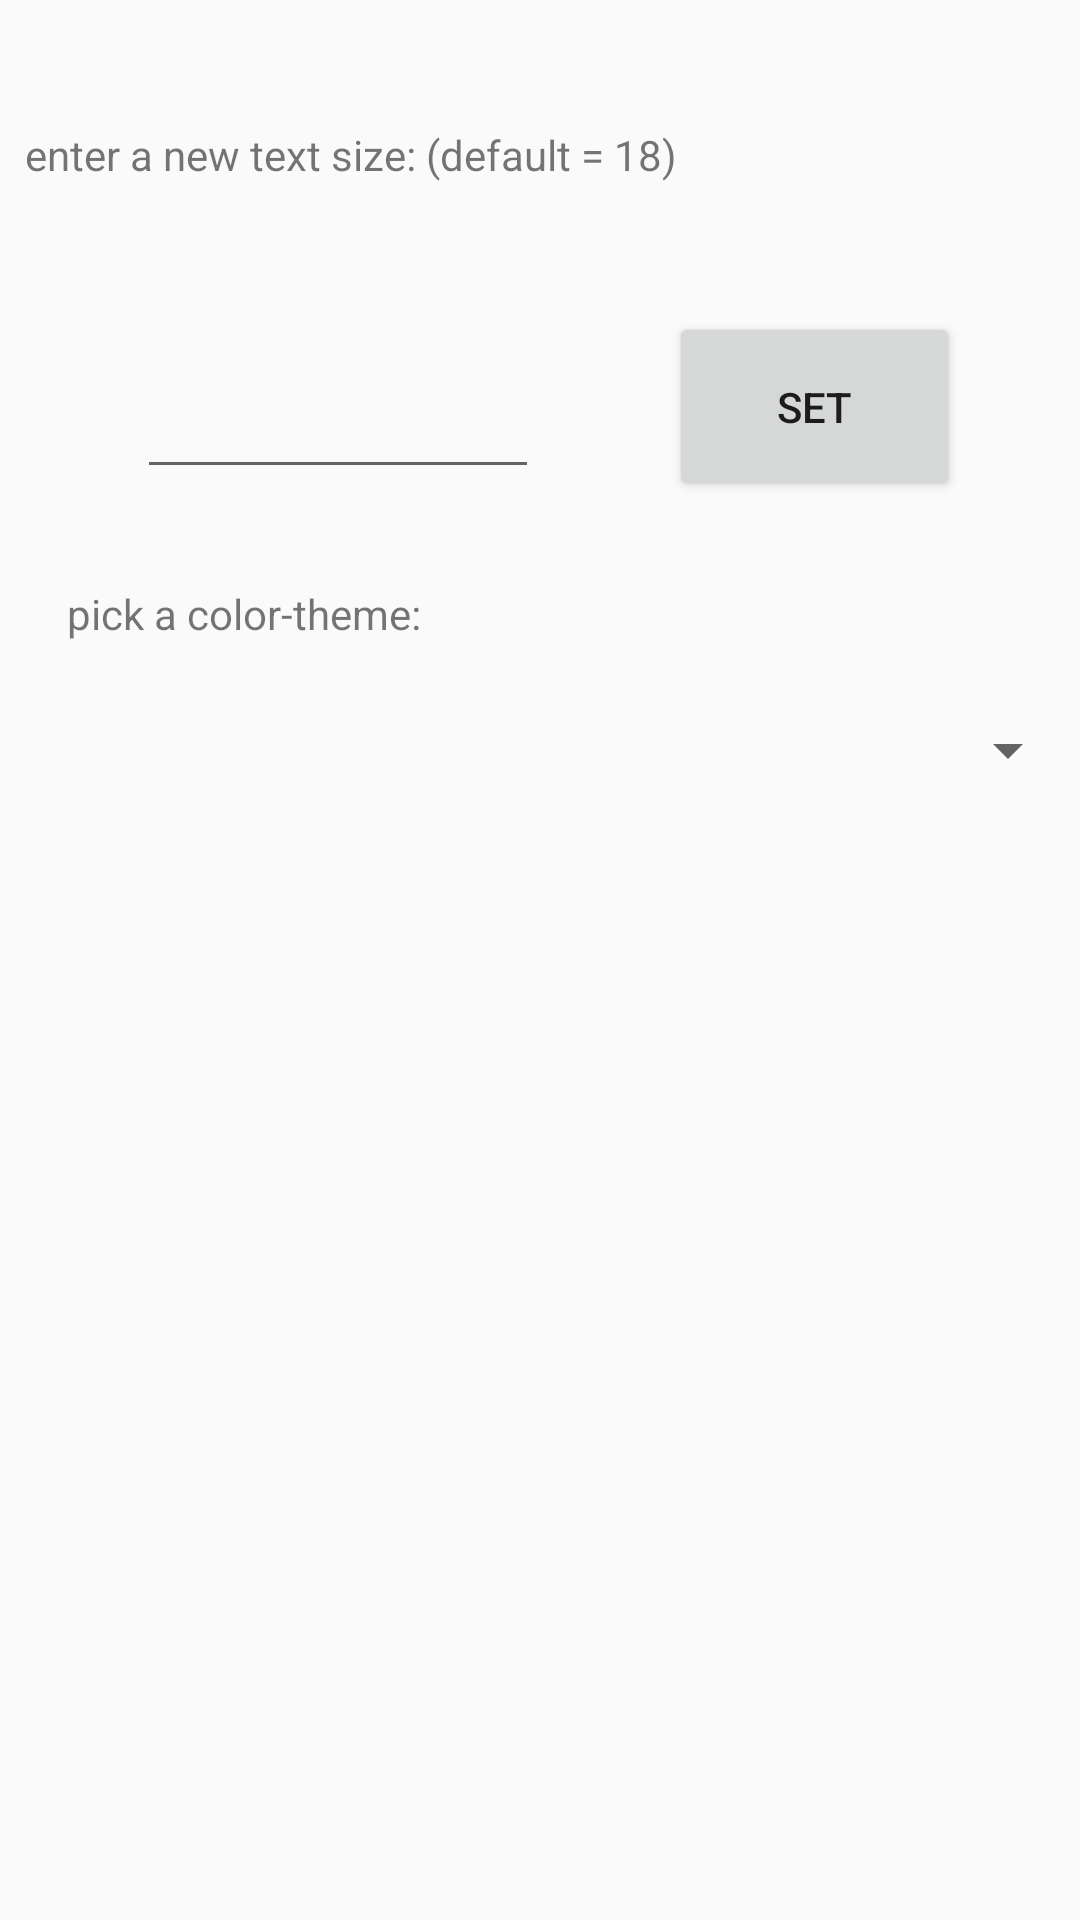

Android layout source for this screen:
<!-- AndroidManifest.xml: application theme Theme.RudimentalNotesApp -->
<!-- res/layout/text_settings.xml -->
<?xml version="1.0" encoding="utf-8"?>
<androidx.constraintlayout.widget.ConstraintLayout
    xmlns:android="http://schemas.android.com/apk/res/android"
    xmlns:app="http://schemas.android.com/apk/res-auto"
    xmlns:tools="http://schemas.android.com/tools"
    android:layout_width="match_parent"
    android:layout_height="match_parent">

    <EditText
        android:id="@+id/textSizeInput"
        android:layout_width="134dp"
        android:layout_height="59dp"
        android:layout_marginTop="104dp"
        android:ems="10"
        android:inputType="textPersonName"
        app:layout_constraintEnd_toStartOf="@+id/textSizeSet"
        app:layout_constraintHorizontal_bias="0.513"
        app:layout_constraintStart_toStartOf="parent"
        app:layout_constraintTop_toTopOf="parent" />

    <Button
        android:id="@+id/textSizeSet"
        android:layout_width="97dp"
        android:layout_height="63dp"
        android:layout_marginTop="104dp"
        android:layout_marginEnd="40dp"
        android:layout_marginRight="40dp"
        android:text="set"
        app:layout_constraintEnd_toEndOf="parent"
        app:layout_constraintTop_toTopOf="parent" />

    <TextView
        android:id="@+id/textSettingsMsg1"
        android:layout_width="303dp"
        android:layout_height="52dp"
        android:layout_marginBottom="10dp"
        android:text="enter a new text size: (default = 18)"
        app:layout_constraintBottom_toTopOf="@+id/textSizeInput"
        app:layout_constraintEnd_toEndOf="parent"
        app:layout_constraintHorizontal_bias="0.146"
        app:layout_constraintStart_toStartOf="parent" />

    <TextView
        android:id="@+id/textSettingsMsg2"
        android:layout_width="wrap_content"
        android:layout_height="wrap_content"
        android:layout_marginTop="32dp"
        android:text="pick a color-theme:"
        app:layout_constraintEnd_toEndOf="parent"
        app:layout_constraintHorizontal_bias="0.092"
        app:layout_constraintStart_toStartOf="parent"
        app:layout_constraintTop_toBottomOf="@+id/textSizeInput" />

    <Spinner
        android:id="@+id/themesDropDownMenu"
        android:layout_width="match_parent"
        android:layout_height="wrap_content"
        android:layout_marginTop="24dp"
        app:layout_constraintEnd_toEndOf="parent"
        app:layout_constraintHorizontal_bias="0.0"
        app:layout_constraintStart_toStartOf="parent"
        app:layout_constraintTop_toBottomOf="@+id/textSettingsMsg2" />

</androidx.constraintlayout.widget.ConstraintLayout>
<!-- resources referenced by this layout -->
<resources>
  <style name="Theme.RudimentalNotesApp" parent="Theme.AppCompat.Light.NoActionBar">
          
          <item name="colorPrimary">@color/black</item>
          <item name="colorPrimaryVariant">@color/black</item>
          <item name="colorOnPrimary">@color/white</item>
          
          <item name="colorSecondary">@color/teal_200</item>
          <item name="colorSecondaryVariant">@color/teal_700</item>
          <item name="colorOnSecondary">@color/black</item>
          
          <item name="android:statusBarColor" tools:targetApi="l">?attr/colorPrimaryVariant</item>
          
      </style>
  <!-- not gathered from this repository: default colours our renderer supplied (Android Studio template values) -->
  <color name="teal_200">#FF03DAC5</color>
  <color name="teal_700">#FF018786</color>
  <color name="black">#FF000000</color>
  <color name="white">#FFFFFFFF</color>
</resources>
